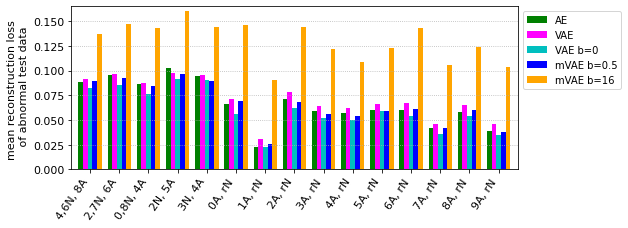

Values plotted in this chart, from the file beside it:
Experiment, AE, VAE, VAE b=0, mVAE b=0.5, mVAE b=16
4,6N, 8A, 0.0887, 0.0917, 0.0825, 0.09, 0.1369
2,7N, 6A, 0.0951, 0.0965, 0.0859, 0.0922, 0.1473
0,8N, 4A, 0.086, 0.087, 0.0762, 0.0844, 0.1427
2N, 5A, 0.1025, 0.0973, 0.0918, 0.0967, 0.1604
3N, 4A, 0.095, 0.0952, 0.0909, 0.0898, 0.1441
0A, rN, 0.066, 0.071, 0.056, 0.069, 0.146
1A, rN, 0.0227, 0.0312, 0.0224, 0.0259, 0.0903
2A, rN, 0.0713, 0.0783, 0.0618, 0.0682, 0.1445
3A, rN, 0.0594, 0.0642, 0.0525, 0.0557, 0.1218
4A, rN, 0.0567, 0.0626, 0.0502, 0.0536, 0.1085
5A, rN, 0.0601, 0.0662, 0.0587, 0.059, 0.1226
6A, rN, 0.0604, 0.0674, 0.054, 0.0613, 0.1434
7A, rN, 0.0418, 0.0464, 0.0362, 0.042, 0.1057
8A, rN, 0.0579, 0.0652, 0.0544, 0.0604, 0.1238
9A, rN, 0.0388, 0.0463, 0.0353, 0.0382, 0.1032
